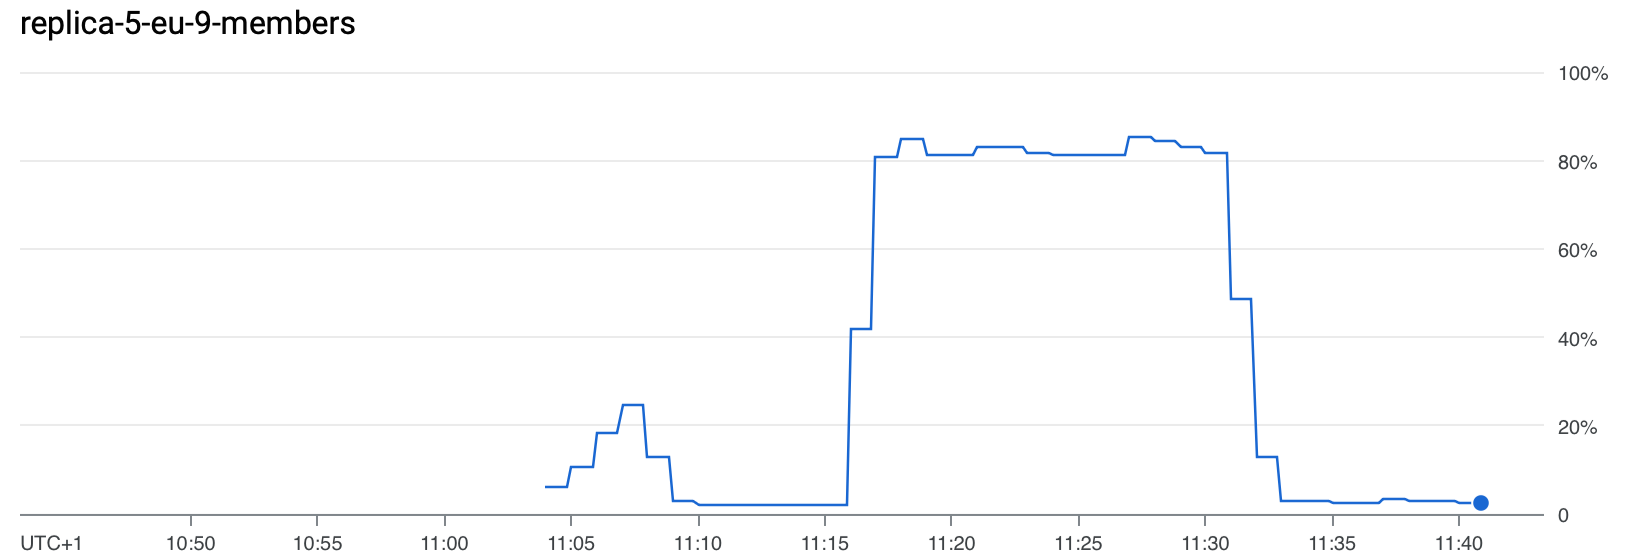

Source data for this figure (header and first rows):
TimeSeries ID, instance/cpu/utilization.gce_instance.AL…
instance_name, replica-5-experiment-3-europe-west1-b
project_id, csbench
zone, europe-west1-b
instance_id, 8601442805429223541
Sun Feb 05 2023 11:04:00 GMT+0100 (Centr…, 0.06161
Sun Feb 05 2023 11:04:10 GMT+0100 (Centr…, 0.06161
Sun Feb 05 2023 11:04:20 GMT+0100 (Centr…, 0.06161
Sun Feb 05 2023 11:04:30 GMT+0100 (Centr…, 0.06161
Sun Feb 05 2023 11:04:40 GMT+0100 (Centr…, 0.06161
Sun Feb 05 2023 11:04:50 GMT+0100 (Centr…, 0.06161
Sun Feb 05 2023 11:05:00 GMT+0100 (Centr…, 0.1067
Sun Feb 05 2023 11:05:10 GMT+0100 (Centr…, 0.1067
Sun Feb 05 2023 11:05:20 GMT+0100 (Centr…, 0.1067
Sun Feb 05 2023 11:05:30 GMT+0100 (Centr…, 0.1067
Sun Feb 05 2023 11:05:40 GMT+0100 (Centr…, 0.1067
Sun Feb 05 2023 11:05:50 GMT+0100 (Centr…, 0.1067
Sun Feb 05 2023 11:06:00 GMT+0100 (Centr…, 0.1824
Sun Feb 05 2023 11:06:10 GMT+0100 (Centr…, 0.1824
Sun Feb 05 2023 11:06:20 GMT+0100 (Centr…, 0.1824
Sun Feb 05 2023 11:06:30 GMT+0100 (Centr…, 0.1824
Sun Feb 05 2023 11:06:40 GMT+0100 (Centr…, 0.1824
Sun Feb 05 2023 11:06:50 GMT+0100 (Centr…, 0.1824
Sun Feb 05 2023 11:07:00 GMT+0100 (Centr…, 0.2449
Sun Feb 05 2023 11:07:10 GMT+0100 (Centr…, 0.2449
Sun Feb 05 2023 11:07:20 GMT+0100 (Centr…, 0.2449
Sun Feb 05 2023 11:07:30 GMT+0100 (Centr…, 0.2449
Sun Feb 05 2023 11:07:40 GMT+0100 (Centr…, 0.2449
Sun Feb 05 2023 11:07:50 GMT+0100 (Centr…, 0.2449
Sun Feb 05 2023 11:08:00 GMT+0100 (Centr…, 0.1286
Sun Feb 05 2023 11:08:10 GMT+0100 (Centr…, 0.1286
Sun Feb 05 2023 11:08:20 GMT+0100 (Centr…, 0.1286
Sun Feb 05 2023 11:08:30 GMT+0100 (Centr…, 0.1286
Sun Feb 05 2023 11:08:40 GMT+0100 (Centr…, 0.1286
Sun Feb 05 2023 11:08:50 GMT+0100 (Centr…, 0.1286
Sun Feb 05 2023 11:09:00 GMT+0100 (Centr…, 0.0302
Sun Feb 05 2023 11:09:10 GMT+0100 (Centr…, 0.0302
Sun Feb 05 2023 11:09:20 GMT+0100 (Centr…, 0.0302
Sun Feb 05 2023 11:09:30 GMT+0100 (Centr…, 0.0302
Sun Feb 05 2023 11:09:40 GMT+0100 (Centr…, 0.0302
Sun Feb 05 2023 11:09:50 GMT+0100 (Centr…, 0.0302
Sun Feb 05 2023 11:10:00 GMT+0100 (Centr…, 0.01817
Sun Feb 05 2023 11:10:10 GMT+0100 (Centr…, 0.01817
Sun Feb 05 2023 11:10:20 GMT+0100 (Centr…, 0.01817
Sun Feb 05 2023 11:10:30 GMT+0100 (Centr…, 0.01817
Sun Feb 05 2023 11:10:40 GMT+0100 (Centr…, 0.01817
Sun Feb 05 2023 11:10:50 GMT+0100 (Centr…, 0.01817
Sun Feb 05 2023 11:11:00 GMT+0100 (Centr…, 0.01858
Sun Feb 05 2023 11:11:10 GMT+0100 (Centr…, 0.01858
Sun Feb 05 2023 11:11:20 GMT+0100 (Centr…, 0.01858
Sun Feb 05 2023 11:11:30 GMT+0100 (Centr…, 0.01858
Sun Feb 05 2023 11:11:40 GMT+0100 (Centr…, 0.01858
Sun Feb 05 2023 11:11:50 GMT+0100 (Centr…, 0.01858
Sun Feb 05 2023 11:12:00 GMT+0100 (Centr…, 0.01859
Sun Feb 05 2023 11:12:10 GMT+0100 (Centr…, 0.01859
Sun Feb 05 2023 11:12:20 GMT+0100 (Centr…, 0.01859
Sun Feb 05 2023 11:12:30 GMT+0100 (Centr…, 0.01859
Sun Feb 05 2023 11:12:40 GMT+0100 (Centr…, 0.01859
Sun Feb 05 2023 11:12:50 GMT+0100 (Centr…, 0.01859
Sun Feb 05 2023 11:13:00 GMT+0100 (Centr…, 0.02055
Sun Feb 05 2023 11:13:10 GMT+0100 (Centr…, 0.02055
... 166 more rows
